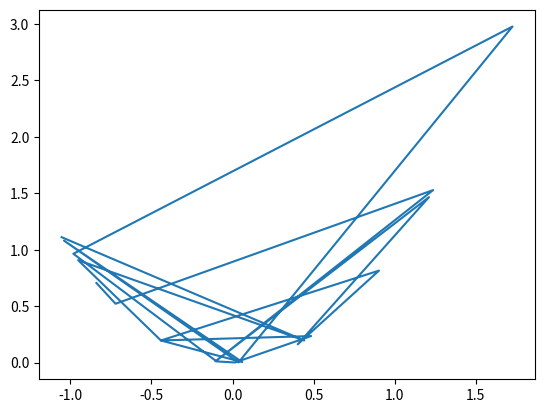

Python code for this plot:
import pandas as pd
import numpy as np
student = ["jack", 'opera', 'minni']

sd = pd.Series(student)

stu_score = {
    'Alice':'Physics',
    'jack':'maths',
    'ur':'chemistry'
}
st = pd.Series(stu_score)

x = np.random.randn(20)
y = x**2

import matplotlib.pyplot  as plt
plt.plot(x,y)